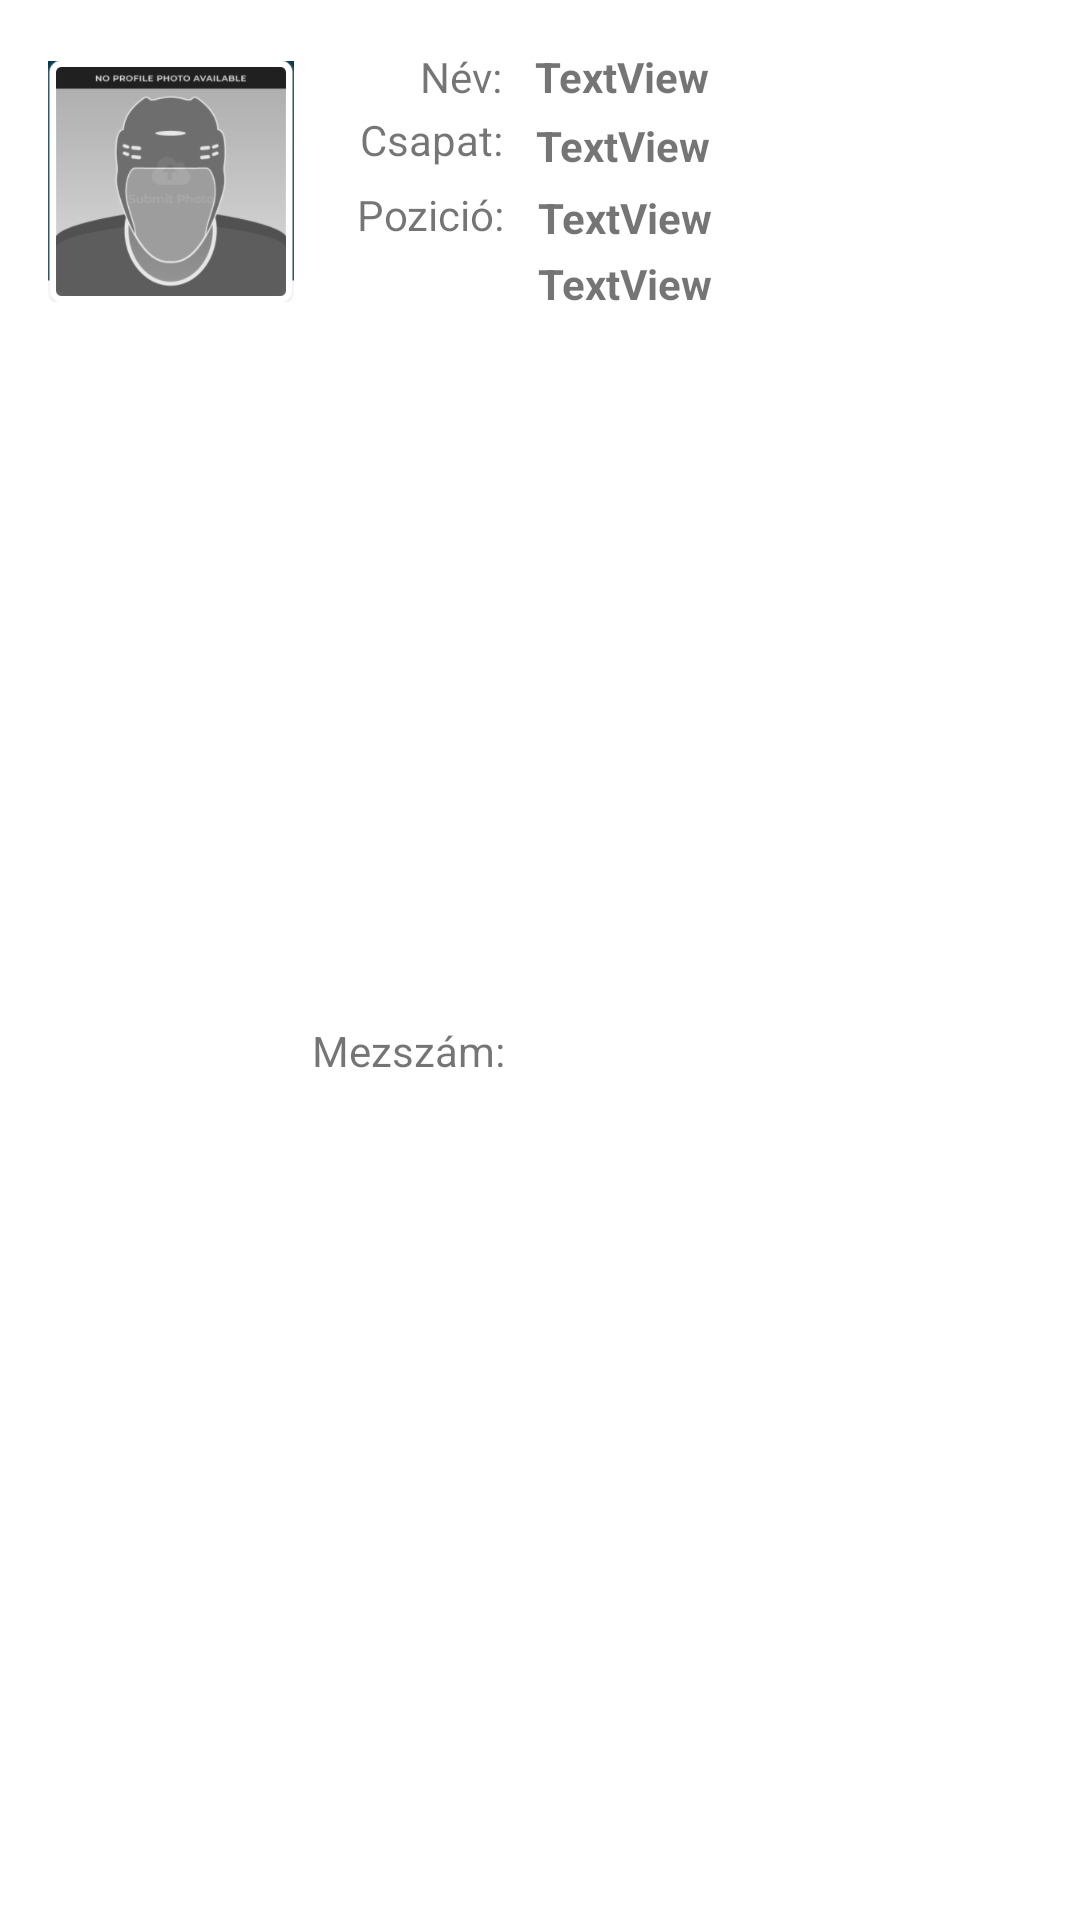

Android layout source for this screen:
<!-- AndroidManifest.xml: application theme Theme.RetrofitPlayers -->
<!-- res/layout/list_row.xml -->
<?xml version="1.0" encoding="utf-8"?>
<androidx.constraintlayout.widget.ConstraintLayout xmlns:android="http://schemas.android.com/apk/res/android"
    xmlns:app="http://schemas.android.com/apk/res-auto"
    xmlns:tools="http://schemas.android.com/tools"
    android:layout_width="match_parent"
    android:layout_height="wrap_content">

    <ImageView
        android:id="@+id/imageView"
        android:layout_width="82dp"
        android:layout_height="89dp"
        android:layout_marginStart="16dp"
        android:layout_marginTop="16dp"
        app:layout_constraintStart_toStartOf="parent"
        app:layout_constraintTop_toTopOf="parent"
        app:srcCompat="@drawable/player" />

    <TextView
        android:id="@+id/textView"
        android:layout_width="wrap_content"
        android:layout_height="wrap_content"
        android:layout_marginStart="42dp"
        android:layout_marginTop="16dp"
        android:text="Név:"
        app:layout_constraintStart_toEndOf="@+id/imageView"
        app:layout_constraintTop_toTopOf="parent" />

    <TextView
        android:id="@+id/name1"
        android:layout_width="wrap_content"
        android:layout_height="wrap_content"
        android:layout_marginStart="11dp"
        android:layout_marginTop="16dp"
        android:text="TextView"
        android:textStyle="bold"
        app:layout_constraintStart_toEndOf="@+id/textView"
        app:layout_constraintTop_toTopOf="parent" />

    <TextView
        android:id="@+id/textView8"
        android:layout_width="wrap_content"
        android:layout_height="wrap_content"
        android:layout_marginStart="22dp"
        android:layout_marginTop="2dp"
        android:text="Csapat:"
        app:layout_constraintStart_toEndOf="@+id/imageView"
        app:layout_constraintTop_toBottomOf="@+id/textView" />

    <TextView
        android:id="@+id/textView10"
        android:layout_width="wrap_content"
        android:layout_height="wrap_content"
        android:layout_marginStart="21dp"
        android:layout_marginTop="6dp"
        android:text="Pozició:"
        app:layout_constraintStart_toEndOf="@+id/imageView"
        app:layout_constraintTop_toBottomOf="@+id/textView8" />

    <TextView
        android:id="@+id/textView11"
        android:layout_width="wrap_content"
        android:layout_height="wrap_content"
        android:layout_marginStart="6dp"
        android:layout_marginTop="4dp"
        android:layout_marginBottom="25dp"
        android:text="Mezszám:"
        app:layout_constraintBottom_toBottomOf="parent"
        app:layout_constraintStart_toEndOf="@+id/imageView"
        app:layout_constraintTop_toBottomOf="@+id/textView10" />

    <TextView
        android:id="@+id/team1"
        android:layout_width="wrap_content"
        android:layout_height="wrap_content"
        android:layout_marginStart="11dp"
        android:layout_marginTop="4dp"
        android:text="TextView"
        android:textStyle="bold"
        app:layout_constraintStart_toEndOf="@+id/textView8"
        app:layout_constraintTop_toBottomOf="@+id/name1" />

    <TextView
        android:id="@+id/position1"
        android:layout_width="wrap_content"
        android:layout_height="wrap_content"
        android:layout_marginStart="11dp"
        android:layout_marginTop="5dp"
        android:text="TextView"
        android:textStyle="bold"
        app:layout_constraintStart_toEndOf="@+id/textView10"
        app:layout_constraintTop_toBottomOf="@+id/team1" />

    <TextView
        android:id="@+id/jerseyNumber1"
        android:layout_width="wrap_content"
        android:layout_height="wrap_content"
        android:layout_marginStart="11dp"
        android:layout_marginTop="3dp"
        android:text="TextView"
        android:textStyle="bold"
        app:layout_constraintStart_toEndOf="@+id/textView11"
        app:layout_constraintTop_toBottomOf="@+id/position1" />
</androidx.constraintlayout.widget.ConstraintLayout>
<!-- resources referenced by this layout -->
<resources>
  <!-- drawable player: png bitmap (drawable, 22582 bytes) -->
  <style name="Theme.RetrofitPlayers" parent="Theme.MaterialComponents.DayNight.DarkActionBar">
          
          <item name="colorPrimary">@color/purple_500</item>
          <item name="colorPrimaryVariant">@color/purple_700</item>
          <item name="colorOnPrimary">@color/white</item>
          
          <item name="colorSecondary">@color/teal_200</item>
          <item name="colorSecondaryVariant">@color/teal_700</item>
          <item name="colorOnSecondary">@color/black</item>
          
          <item name="android:statusBarColor" tools:targetApi="l">?attr/colorPrimaryVariant</item>
          
      </style>
  <!-- not gathered from this repository: default colours our renderer supplied (Android Studio template values) -->
  <color name="purple_500">#FF6200EE</color>
  <color name="purple_700">#FF3700B3</color>
  <color name="teal_200">#FF03DAC5</color>
  <color name="teal_700">#FF018786</color>
  <color name="black">#FF000000</color>
  <color name="white">#FFFFFFFF</color>
</resources>
